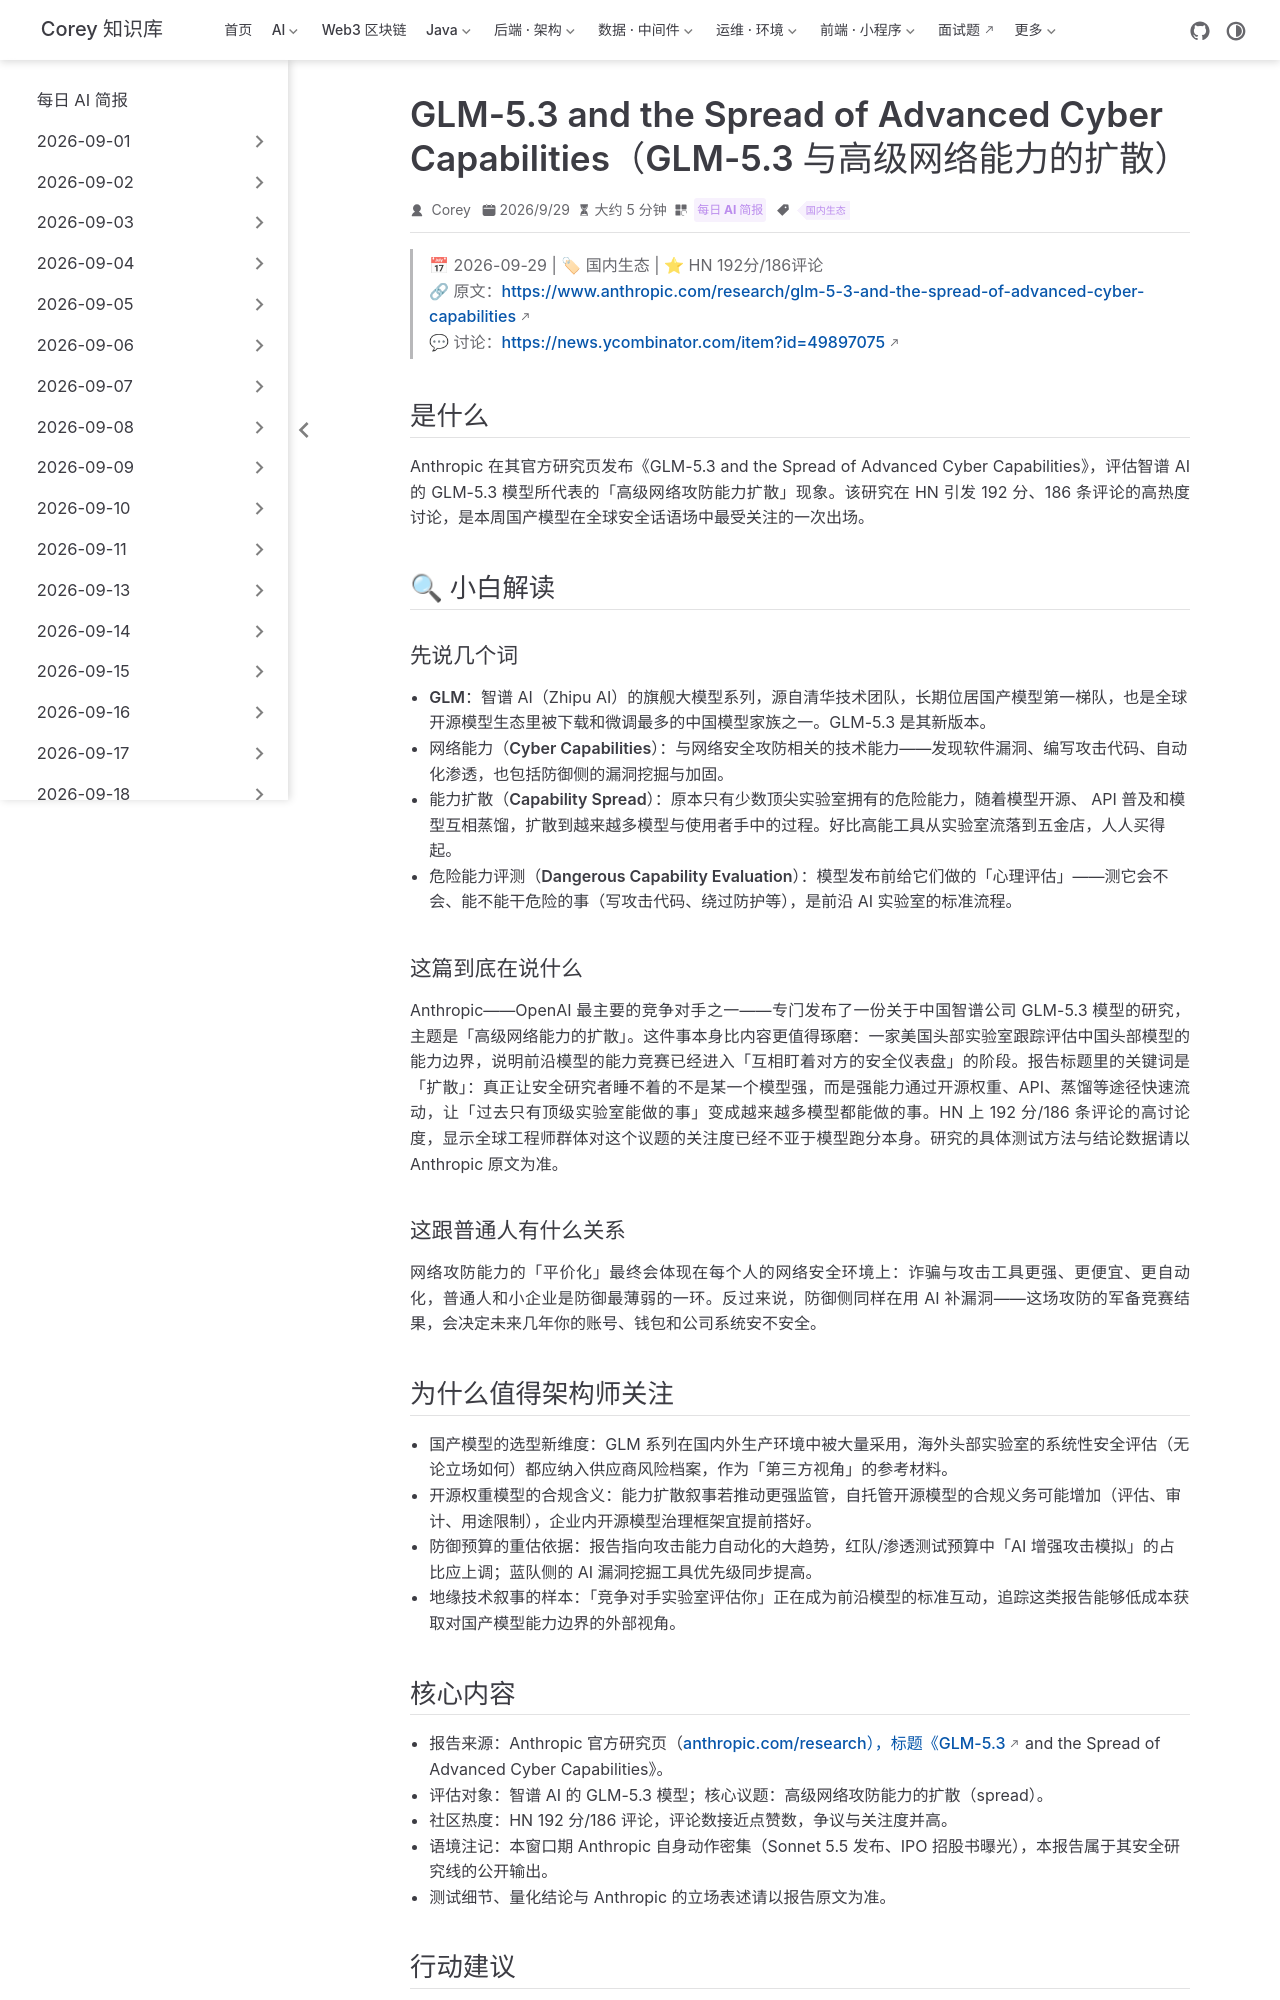

repository: code-corey/code-corey.github.io · page: News/2026-09-30/11-glm-5-3-cyber-capabilities.html · generator: jekyll

---
title: "GLM-5.3 and the Spread of Advanced Cyber Capabilities（GLM-5.3 与高级网络能力的扩散）"
shortTitle: "GLM-5.3 网络能力研究"
sidebarGroup: "2026-09-30"
order: 11
date: 2026-09-29
category:
  - "每日 AI 简报"
tag:
  - "国内生态"
description: "Anthropic 发布关于智谱 GLM-5.3 与高级网络攻防能力扩散的研究，HN 192 分/186 评论，国产前沿模型的安全评估成为全球议题。"
---

# GLM-5.3 and the Spread of Advanced Cyber Capabilities（GLM-5.3 与高级网络能力的扩散）

> 📅 2026-09-29 | 🏷 国内生态 | ⭐ HN 192分/186评论
> 🔗 原文：https://www.anthropic.com/research/glm-5-3-and-the-spread-of-advanced-cyber-capabilities
> 💬 讨论：https://news.ycombinator.com/item?id=49897075

## 是什么

Anthropic 在其官方研究页发布《GLM-5.3 and the Spread of Advanced Cyber Capabilities》，评估智谱 AI 的 GLM-5.3 模型所代表的「高级网络攻防能力扩散」现象。该研究在 HN 引发 192 分、186 条评论的高热度讨论，是本周国产模型在全球安全话语场中最受关注的一次出场。

## 🔍 小白解读

### 先说几个词

- **GLM**：智谱 AI（Zhipu AI）的旗舰大模型系列，源自清华技术团队，长期位居国产模型第一梯队，也是全球开源模型生态里被下载和微调最多的中国模型家族之一。GLM-5.3 是其新版本。
- **网络能力（Cyber Capabilities）**：与网络安全攻防相关的技术能力——发现软件漏洞、编写攻击代码、自动化渗透，也包括防御侧的漏洞挖掘与加固。
- **能力扩散（Capability Spread）**：原本只有少数顶尖实验室拥有的危险能力，随着模型开源、 API 普及和模型互相蒸馏，扩散到越来越多模型与使用者手中的过程。好比高能工具从实验室流落到五金店，人人买得起。
- **危险能力评测（Dangerous Capability Evaluation）**：模型发布前给它们做的「心理评估」——测它会不会、能不能干危险的事（写攻击代码、绕过防护等），是前沿 AI 实验室的标准流程。

### 这篇到底在说什么

Anthropic——OpenAI 最主要的竞争对手之一——专门发布了一份关于中国智谱公司 GLM-5.3 模型的研究，主题是「高级网络能力的扩散」。这件事本身比内容更值得琢磨：一家美国头部实验室跟踪评估中国头部模型的能力边界，说明前沿模型的能力竞赛已经进入「互相盯着对方的安全仪表盘」的阶段。报告标题里的关键词是「扩散」：真正让安全研究者睡不着的不是某一个模型强，而是强能力通过开源权重、API、蒸馏等途径快速流动，让「过去只有顶级实验室能做的事」变成越来越多模型都能做的事。HN 上 192 分/186 条评论的高讨论度，显示全球工程师群体对这个议题的关注度已经不亚于模型跑分本身。研究的具体测试方法与结论数据请以 Anthropic 原文为准。

### 这跟普通人有什么关系

网络攻防能力的「平价化」最终会体现在每个人的网络安全环境上：诈骗与攻击工具更强、更便宜、更自动化，普通人和小企业是防御最薄弱的一环。反过来说，防御侧同样在用 AI 补漏洞——这场攻防的军备竞赛结果，会决定未来几年你的账号、钱包和公司系统安不安全。

## 为什么值得架构师关注

- **国产模型的选型新维度**：GLM 系列在国内外生产环境中被大量采用，海外头部实验室的系统性安全评估（无论立场如何）都应纳入供应商风险档案，作为「第三方视角」的参考材料。
- **开源权重模型的合规含义**：能力扩散叙事若推动更强监管，自托管开源模型的合规义务可能增加（评估、审计、用途限制），企业内开源模型治理框架宜提前搭好。
- **防御预算的重估依据**：报告指向攻击能力自动化的大趋势，红队/渗透测试预算中「AI 增强攻击模拟」的占比应上调；蓝队侧的 AI 漏洞挖掘工具优先级同步提高。
- **地缘技术叙事的样本**：「竞争对手实验室评估你」正在成为前沿模型的标准互动，追踪这类报告能够低成本获取对国产模型能力边界的外部视角。
